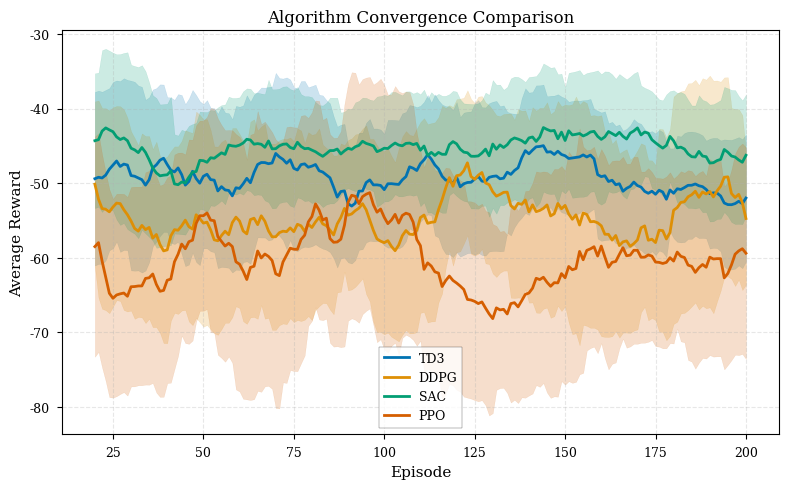
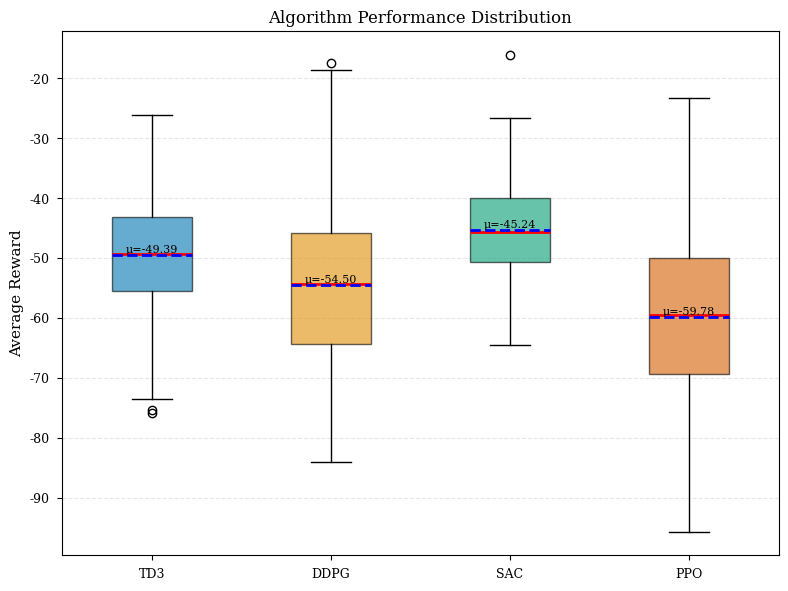
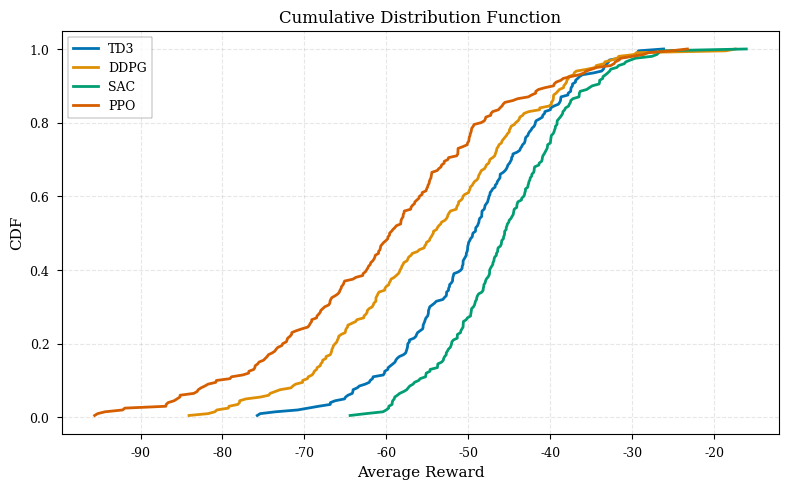
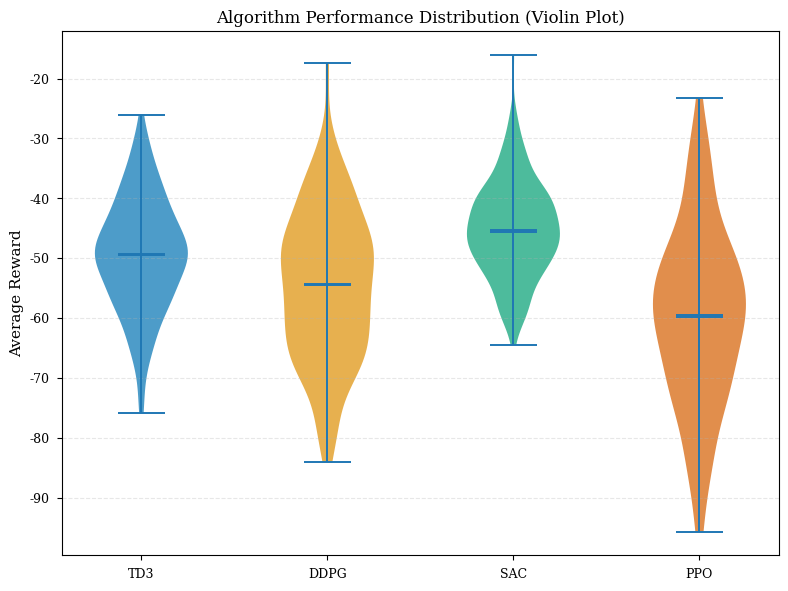

The script that saved these images, in order:
"""
学术论文图表生成器
生成符合IEEE/ACM标准的高质量学术图表
"""
import numpy as np
import matplotlib.pyplot as plt
import matplotlib
matplotlib.use('Agg')
from typing import Dict, List, Optional, Tuple
import seaborn as sns
from scipy import stats
import pandas as pd

# 设置学术风格
plt.style.use('seaborn-v0_8-paper')
plt.rcParams['font.family'] = 'serif'
plt.rcParams['font.size'] = 10
plt.rcParams['axes.labelsize'] = 11
plt.rcParams['axes.titlesize'] = 12
plt.rcParams['xtick.labelsize'] = 9
plt.rcParams['ytick.labelsize'] = 9
plt.rcParams['legend.fontsize'] = 9
plt.rcParams['figure.titlesize'] = 13
plt.rcParams['axes.unicode_minus'] = False

# IEEE标准配色（色盲友好）
ACADEMIC_COLORS = {
    'blue': '#0173B2',
    'orange': '#DE8F05',
    'green': '#029E73',
    'red': '#D55E00',
    'purple': '#CC78BC',
    'brown': '#CA9161',
    'pink': '#FBAFE4',
    'gray': '#949494',
    'yellow': '#ECE133',
    'cyan': '#56B4E9'
}

class AcademicChartGenerator:
    """学术图表生成器"""
    
    def __init__(self, dpi: int = 300, style: str = 'ieee'):
        """
        初始化学术图表生成器
        
        Args:
            dpi: 图表分辨率（默认300 DPI，适合论文）
            style: 图表风格（'ieee', 'acm', 'springer'）
        """
        self.dpi = dpi
        self.style = style
        self.colors = list(ACADEMIC_COLORS.values())
    
    def generate_convergence_comparison(self, 
                                       algorithms_data: Dict[str, List[float]], 
                                       save_path: str,
                                       title: str = "Algorithm Convergence Comparison",
                                       xlabel: str = "Episode",
                                       ylabel: str = "Average Reward",
                                       confidence_interval: bool = True,
                                       window_size: int = 20) -> str:
        """
        生成算法收敛性对比图
        
        Args:
            algorithms_data: {算法名: [奖励列表]}
            save_path: 保存路径
            title: 图表标题
            xlabel: X轴标签
            ylabel: Y轴标签
            confidence_interval: 是否显示置信区间
            window_size: 移动平均窗口大小
            
        Returns:
            保存路径
        """
        fig, ax = plt.subplots(figsize=(8, 5), dpi=self.dpi)
        
        for i, (algo_name, rewards) in enumerate(algorithms_data.items()):
            episodes = np.arange(1, len(rewards) + 1)
            color = self.colors[i % len(self.colors)]
            
            # 移动平均
            if len(rewards) >= window_size:
                moving_avg = np.convolve(rewards, np.ones(window_size)/window_size, mode='valid')
                episodes_ma = episodes[window_size-1:]
                
                # 主线
                ax.plot(episodes_ma, moving_avg, label=algo_name, 
                       color=color, linewidth=2)
                
                # 置信区间
                if confidence_interval and len(rewards) >= window_size * 2:
                    moving_std = []
                    for j in range(len(moving_avg)):
                        window_data = rewards[j:j+window_size]
                        moving_std.append(np.std(window_data))
                    moving_std = np.array(moving_std)
                    
                    ax.fill_between(episodes_ma, 
                                   moving_avg - moving_std, 
                                   moving_avg + moving_std,
                                   alpha=0.2, color=color)
            else:
                ax.plot(episodes, rewards, label=algo_name, 
                       color=color, linewidth=2, alpha=0.7)
        
        ax.set_xlabel(xlabel)
        ax.set_ylabel(ylabel)
        ax.set_title(title)
        ax.legend(loc='best', frameon=True, fancybox=False, edgecolor='black')
        ax.grid(True, alpha=0.3, linestyle='--')
        
        plt.tight_layout()
        plt.savefig(save_path, dpi=self.dpi, bbox_inches='tight')
        plt.close()
        
        return save_path
    
    def generate_boxplot_comparison(self,
                                    algorithms_data: Dict[str, List[float]],
                                    save_path: str,
                                    title: str = "Algorithm Performance Distribution",
                                    ylabel: str = "Average Reward",
                                    show_means: bool = True) -> str:
        """
        生成箱线图对比（展示分布和统计特性）
        
        Args:
            algorithms_data: {算法名: [奖励列表]}
            save_path: 保存路径
            title: 图表标题
            ylabel: Y轴标签
            show_means: 是否显示均值
            
        Returns:
            保存路径
        """
        fig, ax = plt.subplots(figsize=(8, 6), dpi=self.dpi)
        
        data = [rewards for rewards in algorithms_data.values()]
        labels = list(algorithms_data.keys())
        
        # 创建箱线图
        bp = ax.boxplot(data, labels=labels, patch_artist=True,
                       showmeans=show_means, meanline=True,
                       medianprops={'color': 'red', 'linewidth': 2},
                       meanprops={'color': 'blue', 'linewidth': 2, 'linestyle': '--'})
        
        # 上色
        for patch, color in zip(bp['boxes'], self.colors):
            patch.set_facecolor(color)
            patch.set_alpha(0.6)
        
        ax.set_ylabel(ylabel)
        ax.set_title(title)
        ax.grid(True, alpha=0.3, axis='y', linestyle='--')
        
        # 添加统计信息
        for i, (algo_name, rewards) in enumerate(algorithms_data.items()):
            mean_val = np.mean(rewards)
            median_val = np.median(rewards)
            ax.text(i+1, mean_val, f'μ={mean_val:.2f}', 
                   ha='center', va='bottom', fontsize=8)
        
        plt.tight_layout()
        plt.savefig(save_path, dpi=self.dpi, bbox_inches='tight')
        plt.close()
        
        return save_path
    
    def generate_cdf_plot(self,
                         algorithms_data: Dict[str, List[float]],
                         save_path: str,
                         title: str = "Cumulative Distribution Function",
                         xlabel: str = "Average Reward",
                         ylabel: str = "CDF") -> str:
        """
        生成累积分布函数（CDF）图
        
        Args:
            algorithms_data: {算法名: [奖励列表]}
            save_path: 保存路径
            title: 图表标题
            xlabel: X轴标签
            ylabel: Y轴标签
            
        Returns:
            保存路径
        """
        fig, ax = plt.subplots(figsize=(8, 5), dpi=self.dpi)
        
        for i, (algo_name, rewards) in enumerate(algorithms_data.items()):
            sorted_data = np.sort(rewards)
            cdf = np.arange(1, len(sorted_data) + 1) / len(sorted_data)
            
            ax.plot(sorted_data, cdf, label=algo_name,
                   color=self.colors[i % len(self.colors)], linewidth=2)
        
        ax.set_xlabel(xlabel)
        ax.set_ylabel(ylabel)
        ax.set_title(title)
        ax.legend(loc='best', frameon=True, fancybox=False, edgecolor='black')
        ax.grid(True, alpha=0.3, linestyle='--')
        
        plt.tight_layout()
        plt.savefig(save_path, dpi=self.dpi, bbox_inches='tight')
        plt.close()
        
        return save_path
    
    def generate_violin_plot(self,
                            algorithms_data: Dict[str, List[float]],
                            save_path: str,
                            title: str = "Algorithm Performance Distribution (Violin Plot)",
                            ylabel: str = "Average Reward") -> str:
        """
        生成小提琴图（展示分布密度）
        
        Args:
            algorithms_data: {算法名: [奖励列表]}
            save_path: 保存路径
            title: 图表标题
            ylabel: Y轴标签
            
        Returns:
            保存路径
        """
        fig, ax = plt.subplots(figsize=(8, 6), dpi=self.dpi)
        
        # 准备数据
        data_list = []
        labels = []
        for algo_name, rewards in algorithms_data.items():
            data_list.extend(rewards)
            labels.extend([algo_name] * len(rewards))
        
        df = pd.DataFrame({'Algorithm': labels, 'Reward': data_list})
        
        # 创建小提琴图
        parts = ax.violinplot([algorithms_data[algo] for algo in algorithms_data.keys()],
                              positions=range(len(algorithms_data)),
                              showmeans=True, showmedians=True)
        
        # 上色
        for i, pc in enumerate(parts['bodies']):
            pc.set_facecolor(self.colors[i % len(self.colors)])
            pc.set_alpha(0.7)
        
        ax.set_xticks(range(len(algorithms_data)))
        ax.set_xticklabels(algorithms_data.keys())
        ax.set_ylabel(ylabel)
        ax.set_title(title)
        ax.grid(True, alpha=0.3, axis='y', linestyle='--')
        
        plt.tight_layout()
        plt.savefig(save_path, dpi=self.dpi, bbox_inches='tight')
        plt.close()
        
        return save_path
    
    def generate_heatmap(self,
                        correlation_matrix: np.ndarray,
                        labels: List[str],
                        save_path: str,
                        title: str = "Metric Correlation Heatmap",
                        cmap: str = 'coolwarm') -> str:
        """
        生成相关性热力图
        
        Args:
            correlation_matrix: 相关性矩阵
            labels: 指标标签
            save_path: 保存路径
            title: 图表标题
            cmap: 颜色映射
            
        Returns:
            保存路径
        """
        fig, ax = plt.subplots(figsize=(10, 8), dpi=self.dpi)
        
        im = ax.imshow(correlation_matrix, cmap=cmap, vmin=-1, vmax=1)
        
        # 设置刻度
        ax.set_xticks(np.arange(len(labels)))
        ax.set_yticks(np.arange(len(labels)))
        ax.set_xticklabels(labels)
        ax.set_yticklabels(labels)
        
        # 旋转X轴标签
        plt.setp(ax.get_xticklabels(), rotation=45, ha="right", rotation_mode="anchor")
        
        # 添加数值标注
        for i in range(len(labels)):
            for j in range(len(labels)):
                text = ax.text(j, i, f'{correlation_matrix[i, j]:.2f}',
                             ha="center", va="center", color="black", fontsize=8)
        
        ax.set_title(title)
        fig.colorbar(im, ax=ax, label='Correlation Coefficient')
        
        plt.tight_layout()
        plt.savefig(save_path, dpi=self.dpi, bbox_inches='tight')
        plt.close()
        
        return save_path
    
    def generate_bar_comparison(self,
                               algorithms_data: Dict[str, float],
                               save_path: str,
                               title: str = "Algorithm Performance Comparison",
                               ylabel: str = "Average Reward",
                               error_bars: Optional[Dict[str, float]] = None) -> str:
        """
        生成柱状图对比（含误差棒）
        
        Args:
            algorithms_data: {算法名: 平均值}
            save_path: 保存路径
            title: 图表标题
            ylabel: Y轴标签
            error_bars: {算法名: 标准差}（可选）
            
        Returns:
            保存路径
        """
        fig, ax = plt.subplots(figsize=(8, 6), dpi=self.dpi)
        
        algorithms = list(algorithms_data.keys())
        values = list(algorithms_data.values())
        x_pos = np.arange(len(algorithms))
        
        # 创建柱状图
        bars = ax.bar(x_pos, values, color=self.colors[:len(algorithms)], 
                     alpha=0.8, edgecolor='black', linewidth=1.5)
        
        # 添加误差棒
        if error_bars:
            errors = [error_bars.get(algo, 0) for algo in algorithms]
            ax.errorbar(x_pos, values, yerr=errors, fmt='none', 
                       ecolor='black', capsize=5, capthick=2)
        
        # 添加数值标注
        for i, (bar, val) in enumerate(zip(bars, values)):
            height = bar.get_height()
            ax.text(bar.get_x() + bar.get_width()/2., height,
                   f'{val:.2f}', ha='center', va='bottom', fontsize=10, fontweight='bold')
        
        ax.set_xticks(x_pos)
        ax.set_xticklabels(algorithms)
        ax.set_ylabel(ylabel)
        ax.set_title(title)
        ax.grid(True, alpha=0.3, axis='y', linestyle='--')
        
        plt.tight_layout()
        plt.savefig(save_path, dpi=self.dpi, bbox_inches='tight')
        plt.close()
        
        return save_path
    
    def generate_radar_chart(self,
                            algorithms_data: Dict[str, Dict[str, float]],
                            save_path: str,
                            title: str = "Multi-dimensional Performance Comparison") -> str:
        """
        生成雷达图（多维度性能对比）
        
        Args:
            algorithms_data: {算法名: {指标名: 值}}
            save_path: 保存路径
            title: 图表标题
            
        Returns:
            保存路径
        """
        # 获取所有指标
        metrics = list(next(iter(algorithms_data.values())).keys())
        num_metrics = len(metrics)
        
        # 计算角度
        angles = np.linspace(0, 2 * np.pi, num_metrics, endpoint=False).tolist()
        angles += angles[:1]  # 闭合
        
        fig, ax = plt.subplots(figsize=(8, 8), subplot_kw=dict(projection='polar'), dpi=self.dpi)
        
        for i, (algo_name, metric_values) in enumerate(algorithms_data.items()):
            values = [metric_values[m] for m in metrics]
            values += values[:1]  # 闭合
            
            color = self.colors[i % len(self.colors)]
            ax.plot(angles, values, 'o-', linewidth=2, label=algo_name, color=color)
            ax.fill(angles, values, alpha=0.15, color=color)
        
        ax.set_xticks(angles[:-1])
        ax.set_xticklabels(metrics)
        ax.set_ylim(0, 1)
        ax.set_title(title, y=1.08)
        ax.legend(loc='upper right', bbox_to_anchor=(1.3, 1.1))
        ax.grid(True, linestyle='--', alpha=0.7)
        
        plt.tight_layout()
        plt.savefig(save_path, dpi=self.dpi, bbox_inches='tight')
        plt.close()
        
        return save_path
    
    def generate_scatter_with_regression(self,
                                        x_data: np.ndarray,
                                        y_data: np.ndarray,
                                        save_path: str,
                                        title: str = "Correlation Analysis",
                                        xlabel: str = "Metric X",
                                        ylabel: str = "Metric Y",
                                        show_regression: bool = True) -> str:
        """
        生成散点图+回归线
        
        Args:
            x_data: X轴数据
            y_data: Y轴数据
            save_path: 保存路径
            title: 图表标题
            xlabel: X轴标签
            ylabel: Y轴标签
            show_regression: 是否显示回归线
            
        Returns:
            保存路径
        """
        fig, ax = plt.subplots(figsize=(8, 6), dpi=self.dpi)
        
        # 散点图
        ax.scatter(x_data, y_data, alpha=0.6, s=50, 
                  color=ACADEMIC_COLORS['blue'], edgecolors='black', linewidth=0.5)
        
        # 回归线
        if show_regression:
            z = np.polyfit(x_data, y_data, 1)
            p = np.poly1d(z)
            ax.plot(x_data, p(x_data), "--", color=ACADEMIC_COLORS['red'], 
                   linewidth=2, label=f'y={z[0]:.3f}x+{z[1]:.3f}')
            
            # 计算R²
            r_squared = np.corrcoef(x_data, y_data)[0, 1] ** 2
            ax.text(0.05, 0.95, f'$R^2$ = {r_squared:.3f}', 
                   transform=ax.transAxes, fontsize=12, verticalalignment='top',
                   bbox=dict(boxstyle='round', facecolor='wheat', alpha=0.5))
        
        ax.set_xlabel(xlabel)
        ax.set_ylabel(ylabel)
        ax.set_title(title)
        ax.legend(loc='best')
        ax.grid(True, alpha=0.3, linestyle='--')
        
        plt.tight_layout()
        plt.savefig(save_path, dpi=self.dpi, bbox_inches='tight')
        plt.close()
        
        return save_path
    
    def generate_learning_curve_with_variance(self,
                                             episodes: np.ndarray,
                                             mean_rewards: np.ndarray,
                                             std_rewards: np.ndarray,
                                             save_path: str,
                                             title: str = "Learning Curve with Variance",
                                             xlabel: str = "Episode",
                                             ylabel: str = "Average Reward") -> str:
        """
        生成学习曲线（带方差阴影）
        
        Args:
            episodes: Episode数组
            mean_rewards: 平均奖励数组
            std_rewards: 标准差数组
            save_path: 保存路径
            title: 图表标题
            xlabel: X轴标签
            ylabel: Y轴标签
            
        Returns:
            保存路径
        """
        fig, ax = plt.subplots(figsize=(10, 6), dpi=self.dpi)
        
        # 主线
        ax.plot(episodes, mean_rewards, color=ACADEMIC_COLORS['blue'], 
               linewidth=2.5, label='Mean Reward')
        
        # 置信区间 (±1σ, 约68%)
        ax.fill_between(episodes, mean_rewards - std_rewards, mean_rewards + std_rewards,
                       alpha=0.3, color=ACADEMIC_COLORS['blue'], label='±1σ')
        
        # 置信区间 (±2σ, 约95%)
        ax.fill_between(episodes, mean_rewards - 2*std_rewards, mean_rewards + 2*std_rewards,
                       alpha=0.15, color=ACADEMIC_COLORS['blue'], label='±2σ')
        
        ax.set_xlabel(xlabel)
        ax.set_ylabel(ylabel)
        ax.set_title(title)
        ax.legend(loc='best', frameon=True, fancybox=False, edgecolor='black')
        ax.grid(True, alpha=0.3, linestyle='--')
        
        plt.tight_layout()
        plt.savefig(save_path, dpi=self.dpi, bbox_inches='tight')
        plt.close()
        
        return save_path


def example_usage():
    """使用示例"""
    generator = AcademicChartGenerator(dpi=300)
    
    # 示例数据
    algorithms_data = {
        'TD3': np.random.randn(200) * 10 - 50,
        'DDPG': np.random.randn(200) * 12 - 55,
        'SAC': np.random.randn(200) * 8 - 45,
        'PPO': np.random.randn(200) * 15 - 60,
    }
    
    # 生成各种图表
    generator.generate_convergence_comparison(algorithms_data, 'convergence.png')
    generator.generate_boxplot_comparison(algorithms_data, 'boxplot.png')
    generator.generate_cdf_plot(algorithms_data, 'cdf.png')
    generator.generate_violin_plot(algorithms_data, 'violin.png')
    
    print("Academic charts generated successfully!")


if __name__ == "__main__":
    example_usage()
